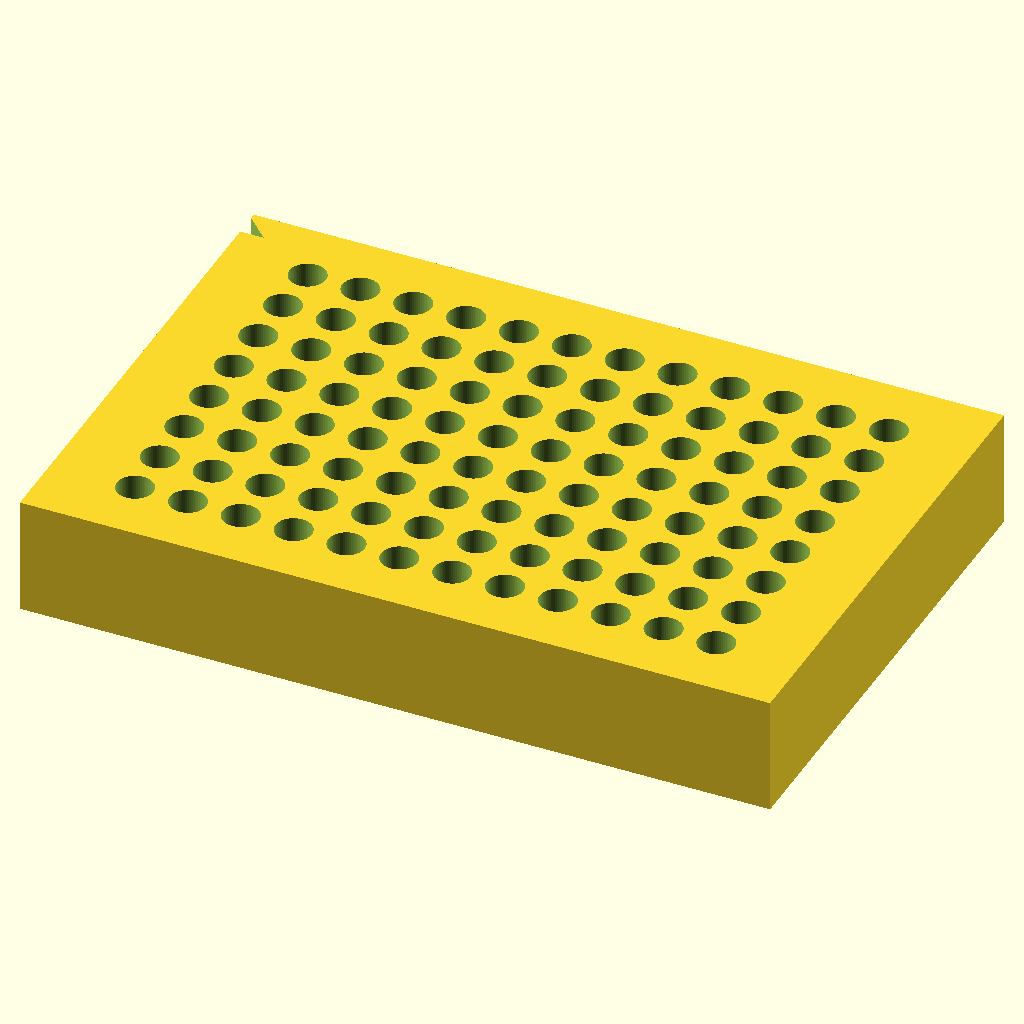
Cell 1: rendered with the file's own defaults.
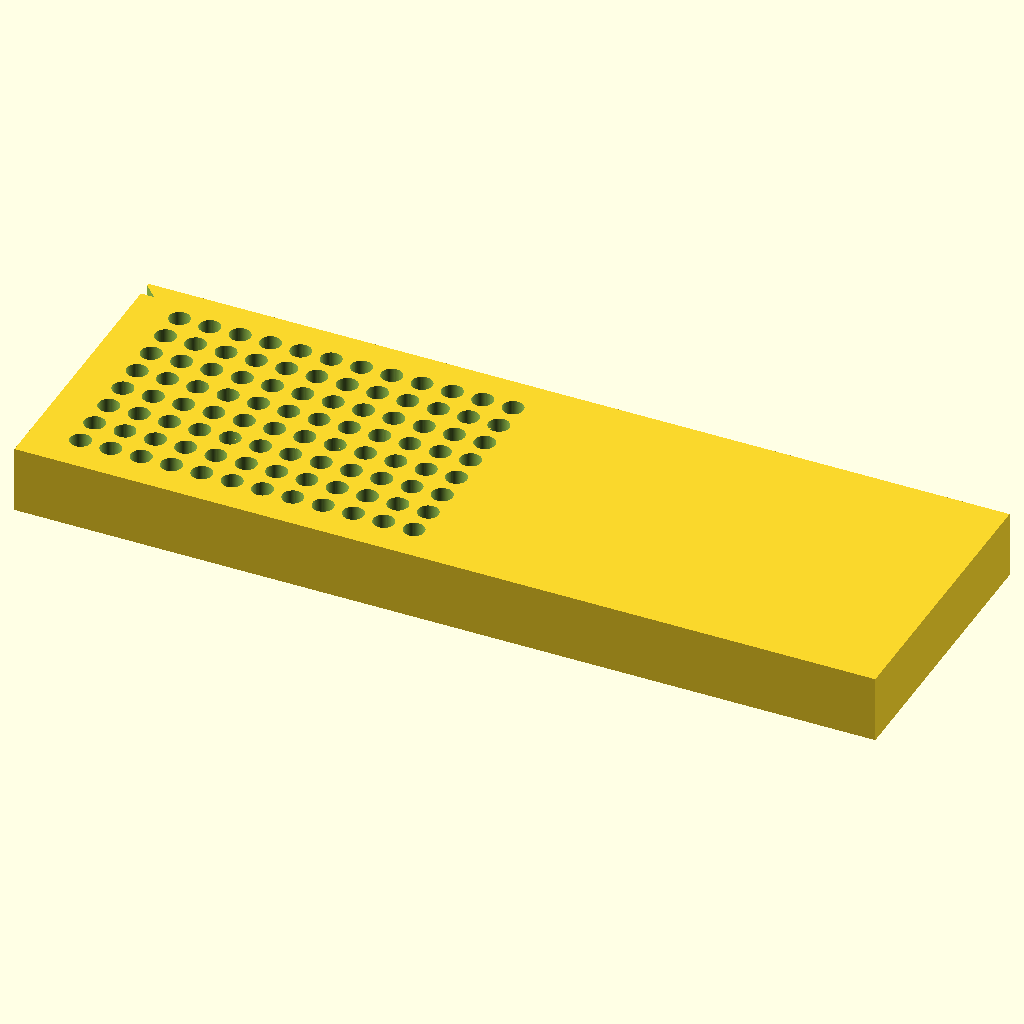
Cell 2: block_x = 255.52 (everything else at default).
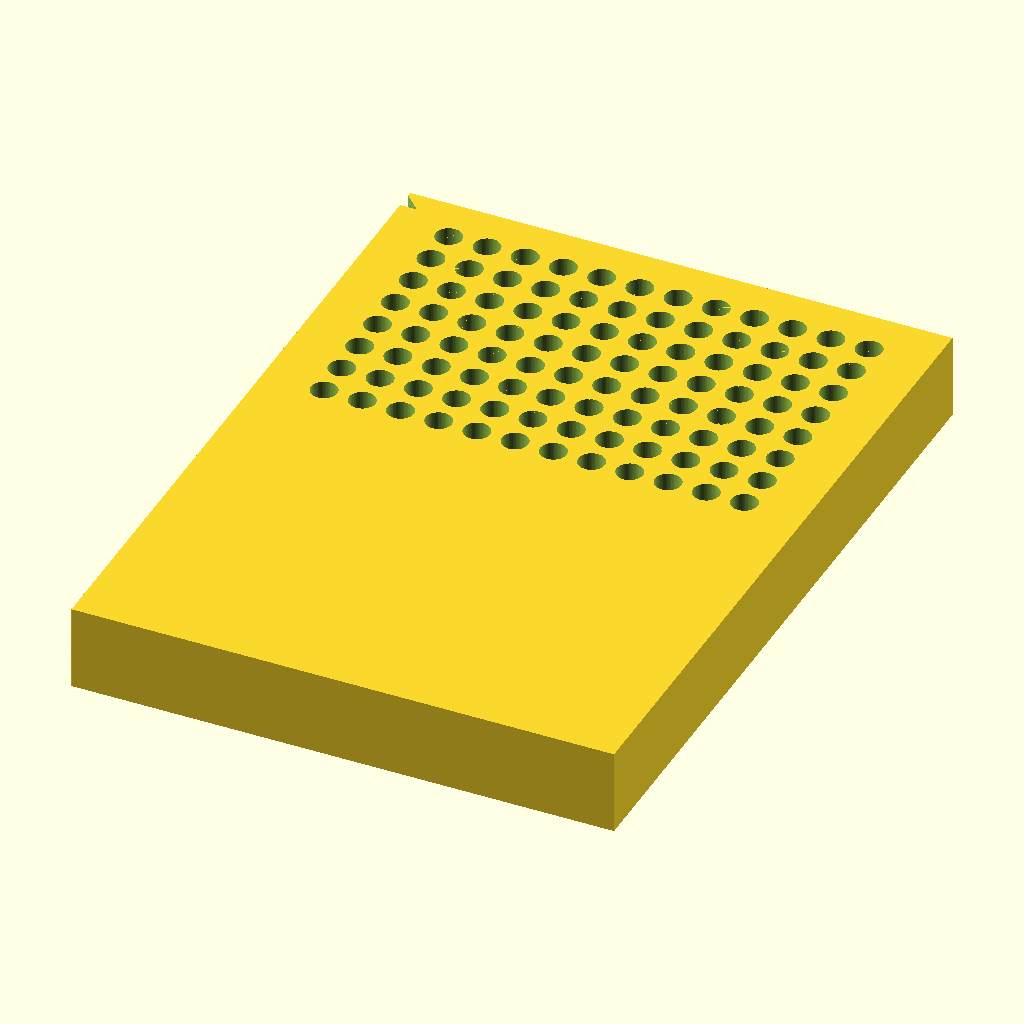
Cell 3 — block_y set to 170.96, the other parameters unchanged.
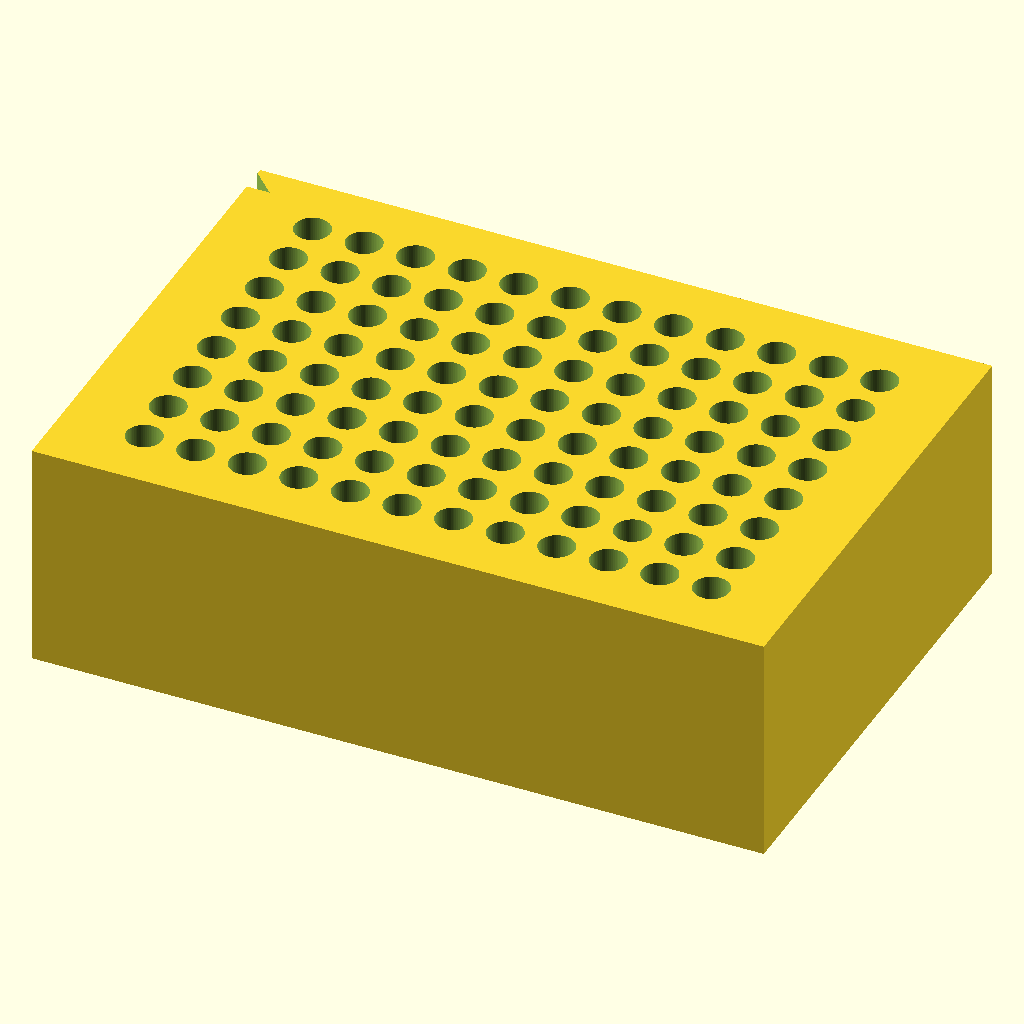
Cell 4: the same model with block_z = 40.
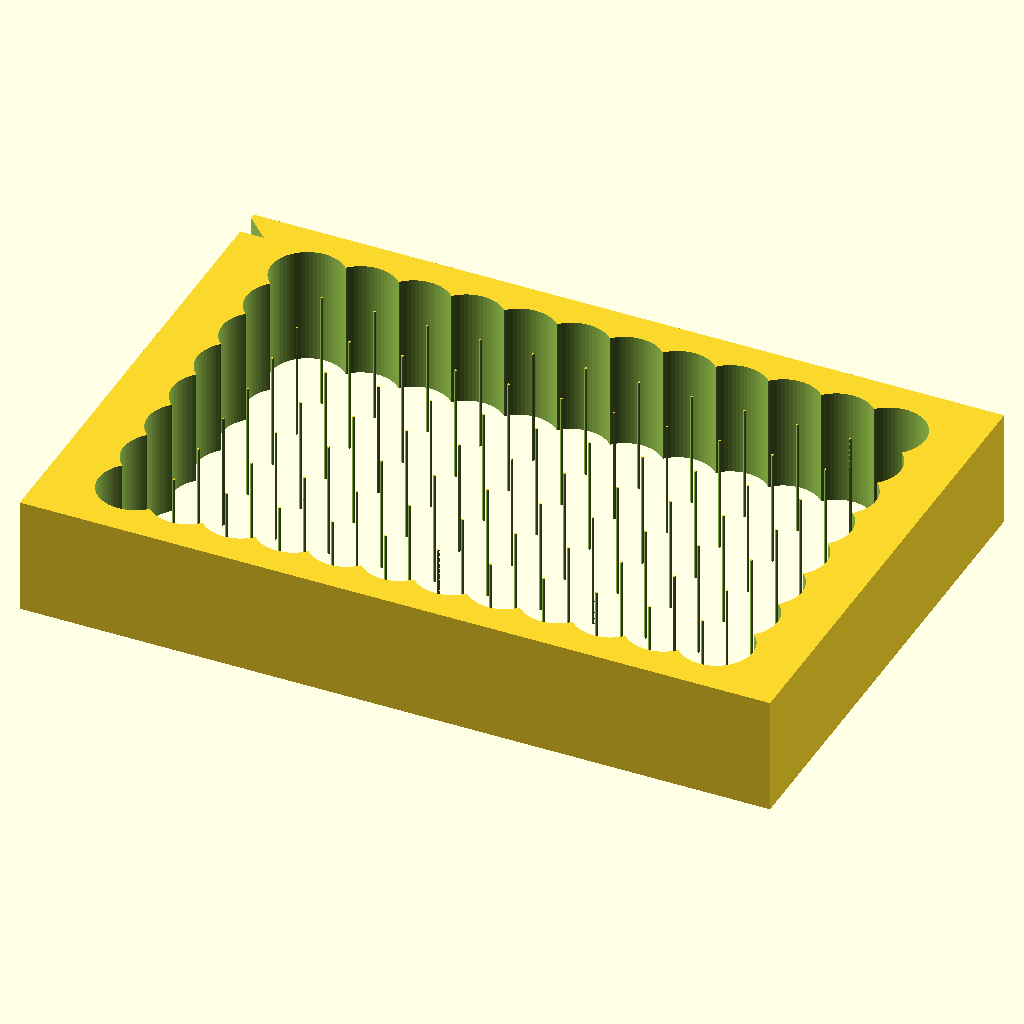
Cell 5 — hole_dia set to 12.4, the other parameters unchanged.
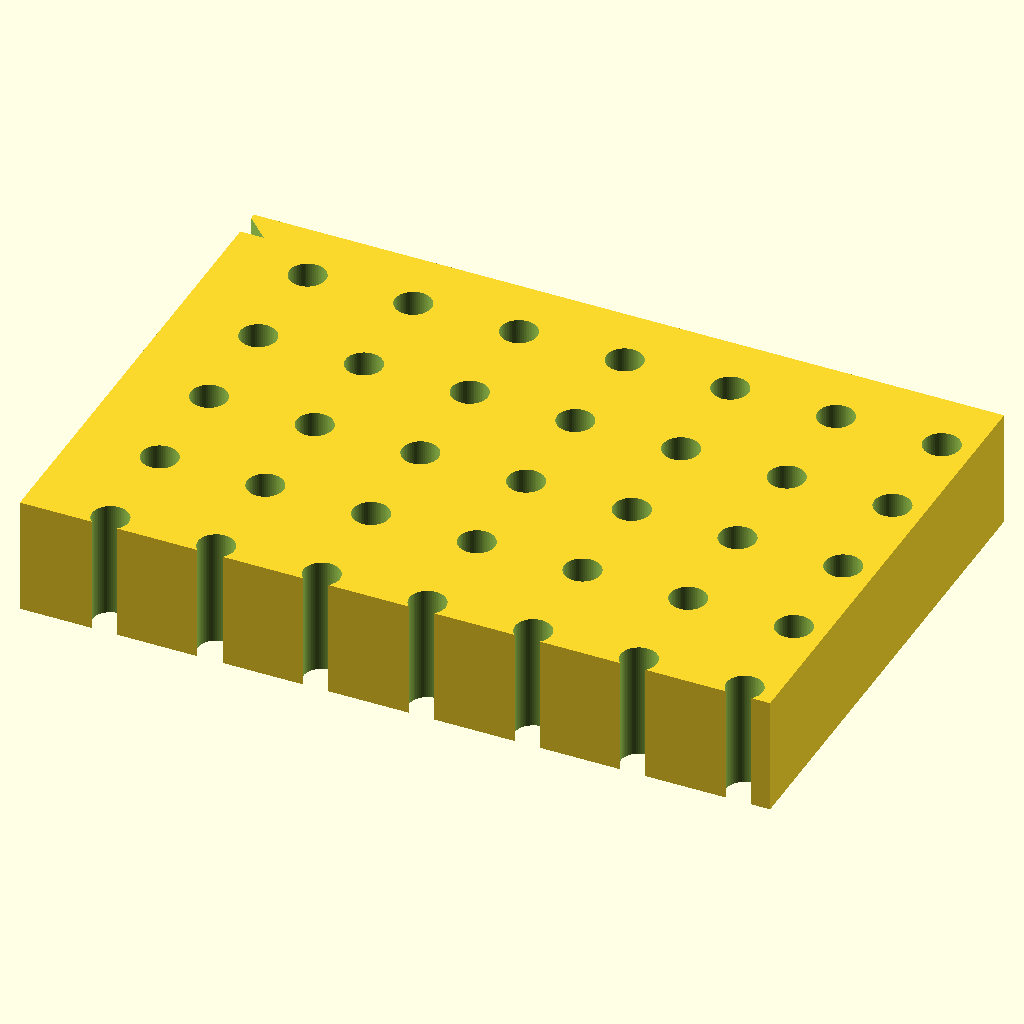
Cell 6: hole_spacing = 18 (everything else at default).
The same orthographic view direction (rotation 55°, 0°, 25°; colour scheme Cornfield) for every cell, with the view re-fitted per cell, so scale and position can differ between cells.
Source of the model, bench/results/box-gemma-h0/code/tiiny_google_gemma-4-26B-A4B-it/pcr_tube_rack_sbs_s1_a2.scad:
// --- Dimensions (mm) ---
block_x = 127.76;          // Total length (X)
block_y = 85.48;           // Total width (Y)
block_z = 20.00;           // Total height (Z)

hole_dia = 6.2;            // Diameter of PCR tube holes
hole_spacing = 9.0;        // Center-to-center spacing

rows = 8;                  // Number of rows (Y direction)
cols = 12;                 // Number of columns (X direction)

// Offset from edges to the center of the first hole (A1)
offset_x = 14.38;          // Distance from left edge to first hole center
offset_y = 11.24;          // Distance from back edge to first hole center

// Chamfer parameters
chamfer_leg = 5.0;         // Length of the chamfer legs

// --- Rendering Settings ---
$fn = 64;

// --- Main Construction ---

// The user requested:
// 1. Rest on XY plane at z = 0 and build upward (+Z).
// 2. Centered on the origin in X and Y.
// 3. 96 vertical through-holes (6.2mm dia) in 8 rows by 12 columns.
// 4. Spacing 9.0mm.
// 5. A1 center is 14.38 from left edge and 11.24 from back edge.
// 6. 45-degree chamfer with 5mm legs on the vertical edge at the A1 corner.

module pcr_rack() {
    difference() {
        // Main Block
        // To be centered on X and Y and start at Z=0:
        translate([-block_x/2, -block_y/2, 0])
            cube([block_x, block_y, block_z]);

        // 96 Holes
        // A1 is the first hole. 
        // Left edge is at -block_x/2. 
        // Back edge is at block_y/2.
        // Hole X = (-block_x/2) + offset_x + (col_index * spacing)
        // Hole Y = (block_y/2) - offset_y - (row_index * spacing)
        for (i = [0 : cols - 1]) {
            for (j = [0 : rows - 1]) {
                translate([
                    (-block_x / 2) + offset_x + (i * hole_spacing), 
                    (block_y / 2) - offset_y - (j * hole_spacing), 
                    -0.01 // Slight overlap to ensure clean cut through bottom
                ])
                cylinder(h = block_z + 0.02, d = hole_dia);
            }
        }

        // 45-degree chamfer at the A1 corner
        // The A1 corner is the vertical edge where X = -block_x/2 and Y = block_y/2.
        // We use a wedge to cut this edge.
        // The wedge is a prism with a triangular base.
        // We translate it to the corner and extend it through the Z height.
        translate([-block_x/2 - 1, block_y/2 - chamfer_leg, -0.01])
        linear_extrude(height = block_z + 0.02)
        polygon(points=[[0, 0], [chamfer_leg, 0], [0, chamfer_leg]]);
    }
}

// Execute the model
pcr_rack();
Parameter table extracted from the source (name, type, default, range or options):
block_x: number, default 127.76
block_y: number, default 85.48
block_z: number, default 20
hole_dia: number, default 6.2
hole_spacing: number, default 9
rows: number, default 8
cols: number, default 12
offset_x: number, default 14.38
offset_y: number, default 11.24
chamfer_leg: number, default 5
